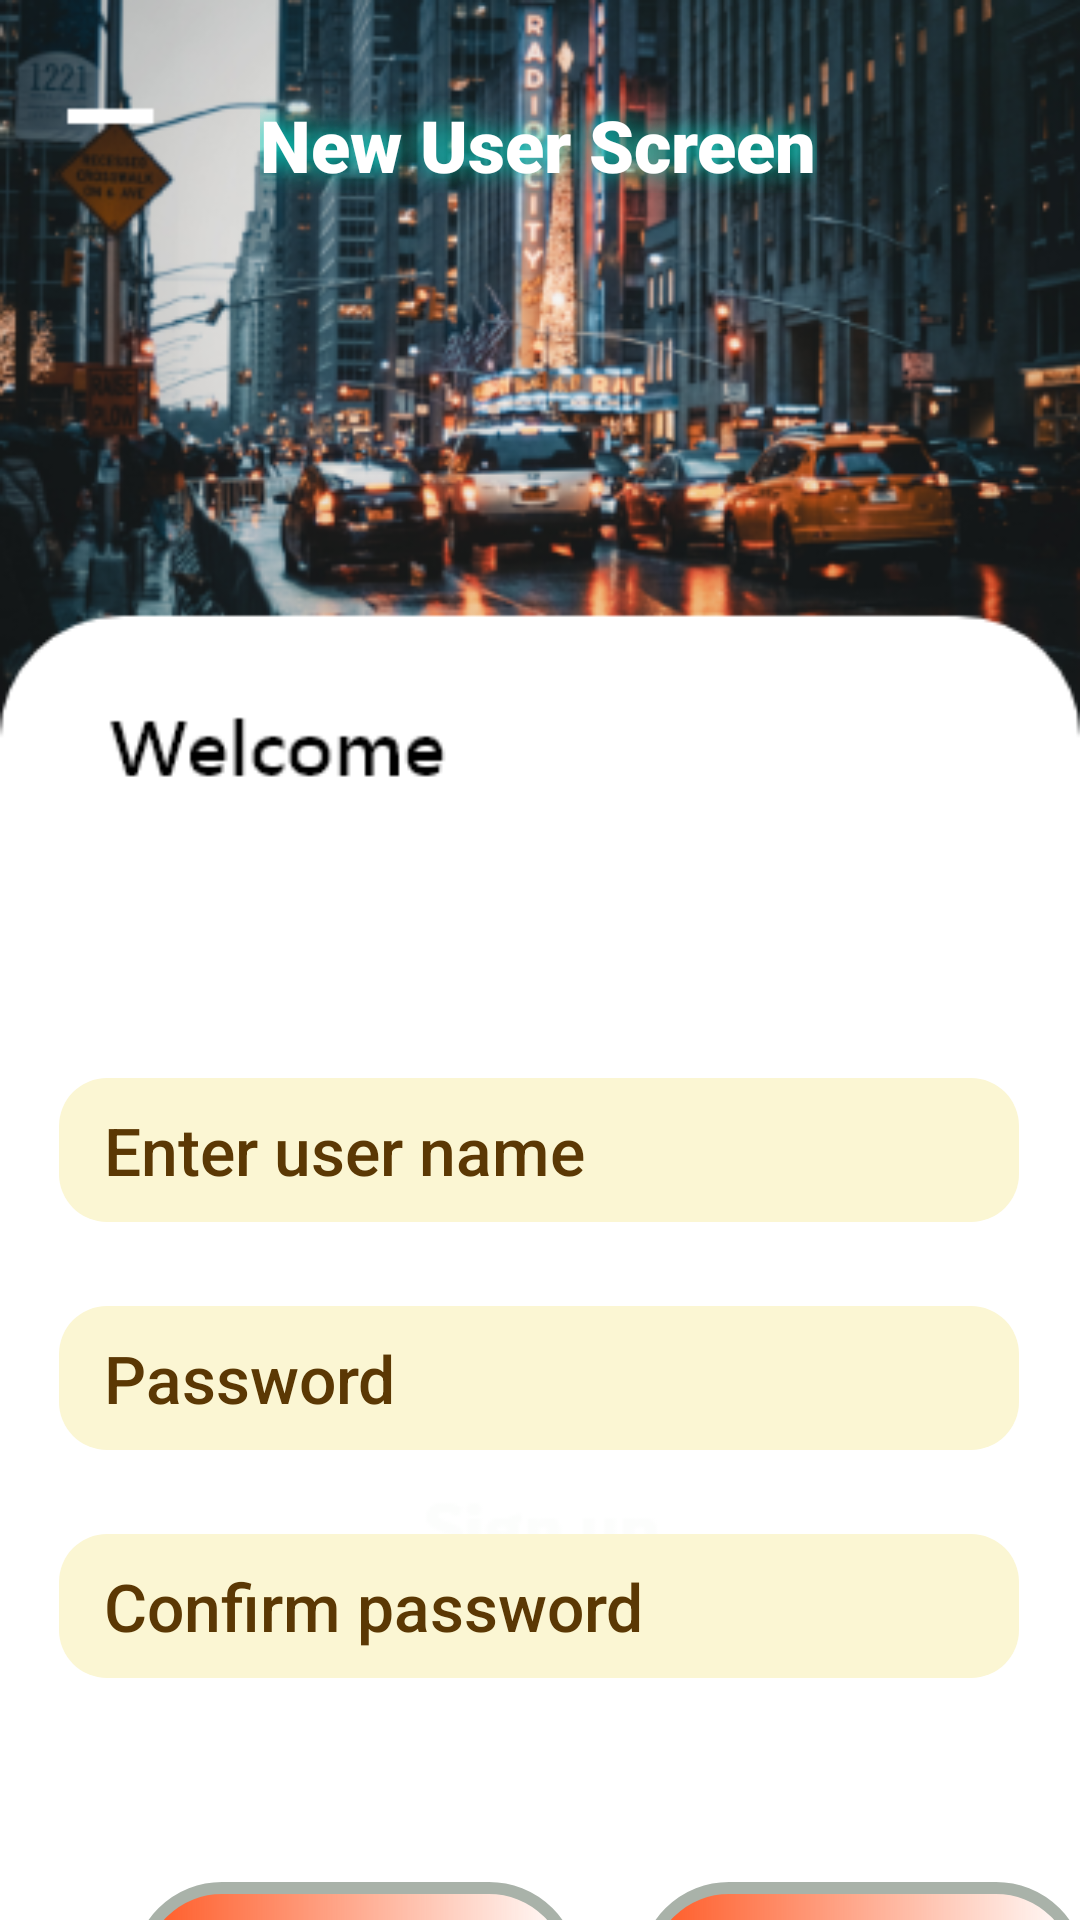

Layout XML and referenced resources for this Android screen:
<!-- AndroidManifest.xml: application theme Theme.AppCompat.DayNight.NoActionBar -->
<!-- res/layout/activity_register.xml -->
<?xml version="1.0" encoding="utf-8"?>
<androidx.constraintlayout.widget.ConstraintLayout xmlns:android="http://schemas.android.com/apk/res/android"
    xmlns:app="http://schemas.android.com/apk/res-auto"
    xmlns:tools="http://schemas.android.com/tools"
    android:layout_width="match_parent"
    android:layout_height="match_parent"
    android:background="@drawable/registerscreen"
    tools:context=".RegisterActivity">

    <TextView
        android:id="@+id/idRegTitle"
        android:layout_width="wrap_content"
        android:layout_height="wrap_content"
        android:layout_marginTop="32dp"
        android:fontFamily="sans-serif-black"
        android:shadowColor="@color/teal_200"
        android:shadowDx="-2"
        android:shadowDy="-2"
        android:shadowRadius="20"
        android:text="@string/register_screen"
        android:textColor="#fff"
        android:textSize="24sp"
        app:layout_constraintEnd_toEndOf="parent"
        app:layout_constraintHorizontal_bias="0.497"
        app:layout_constraintStart_toStartOf="parent"
        app:layout_constraintTop_toTopOf="parent" />

    <ImageView
        android:id="@+id/idImageReg"
        android:layout_width="50dp"
        android:layout_height="50dp"
        android:layout_marginTop="153dp"
        android:contentDescription="@string/imageregister"
        app:layout_constraintEnd_toEndOf="parent"
        app:layout_constraintHorizontal_bias="0.498"
        app:layout_constraintStart_toStartOf="parent"
        app:layout_constraintTop_toBottomOf="@+id/idRegTitle"
        app:srcCompat="@drawable/compose"
        tools:ignore="ImageContrastCheck" />

    <EditText
        android:id="@+id/idUserReg"
        android:layout_width="320dp"
        android:layout_height="48dp"
        android:layout_marginTop="92dp"
        android:autofillHints=""
        android:background="@drawable/button_rounded"
        android:ems="10"
        android:fontFamily="sans-serif-medium"
        android:hint="@string/enter_user_name"
        android:inputType="textPersonName"
        android:paddingLeft="15dp"
        android:paddingRight="15dp"
        android:textAppearance="@style/TextAppearance.AppCompat.Large"
        android:textColor="#030303"
        android:textColorHint="#5B3804"
        app:layout_constraintEnd_toEndOf="parent"
        app:layout_constraintHorizontal_bias="0.494"
        app:layout_constraintStart_toStartOf="parent"
        app:layout_constraintTop_toBottomOf="@+id/idImageReg" />

    <EditText
        android:id="@+id/idPasswordReg"
        android:layout_width="320dp"
        android:layout_height="48dp"
        android:layout_marginTop="28dp"
        android:autofillHints=""
        android:background="@drawable/button_rounded"
        android:ems="10"
        android:fontFamily="sans-serif-medium"
        android:hint="@string/password"
        android:inputType="textPassword"
        android:paddingLeft="15dp"
        android:paddingRight="15dp"
        android:textAppearance="@style/TextAppearance.AppCompat.Large"
        android:textColor="#030303"
        android:textColorHint="#5B3804"
        app:layout_constraintEnd_toEndOf="parent"
        app:layout_constraintHorizontal_bias="0.494"
        app:layout_constraintStart_toStartOf="parent"
        app:layout_constraintTop_toBottomOf="@+id/idUserReg" />

    <EditText
        android:id="@+id/idConfirmPassw"
        android:layout_width="320dp"
        android:layout_height="48dp"
        android:layout_marginTop="28dp"
        android:autofillHints=""
        android:background="@drawable/button_rounded"
        android:ems="10"
        android:fontFamily="sans-serif-medium"
        android:hint="@string/confirm_password"
        android:inputType="textPassword"
        android:paddingLeft="15dp"
        android:paddingRight="15dp"
        android:textAppearance="@style/TextAppearance.AppCompat.Large"
        android:textColor="#030303"
        android:textColorHint="#5B3804"
        app:layout_constraintEnd_toEndOf="parent"
        app:layout_constraintHorizontal_bias="0.494"
        app:layout_constraintStart_toStartOf="parent"
        app:layout_constraintTop_toBottomOf="@+id/idPasswordReg" />

    <Button
        android:id="@+id/idSubmitReg"
        android:layout_width="149dp"
        android:layout_height="60dp"
        android:layout_marginStart="44dp"
        android:layout_marginTop="68dp"
        android:background="@drawable/rounder_button"
        android:text="@string/submit"
        android:textColor="#030303"
        android:textSize="20sp"
        app:layout_constraintStart_toStartOf="parent"
        app:layout_constraintTop_toBottomOf="@+id/idConfirmPassw" />

    <Button
        android:id="@+id/idDeleteReg"
        android:layout_width="149dp"
        android:layout_height="60dp"
        android:layout_marginStart="20dp"
        android:layout_marginTop="68dp"
        android:background="@drawable/rounder_button"
        android:text="@string/delete"
        android:textColor="#795548"
        android:textSize="20sp"
        app:layout_constraintStart_toEndOf="@+id/idSubmitReg"
        app:layout_constraintTop_toBottomOf="@+id/idConfirmPassw"
        tools:ignore="TextContrastCheck" />

</androidx.constraintlayout.widget.ConstraintLayout>
<!-- resources referenced by this layout -->
<resources>
  <!-- drawable button_rounded (drawable) -->
  <?xml version="1.0" encoding="utf-8"?>
  <shape xmlns:android="http://schemas.android.com/apk/res/android">
      <corners android:radius="16dp"/>
      <solid android:color="#FBF6D3"/>
  </shape>
  <!-- drawable registerscreen: png bitmap (drawable, 169980 bytes) -->
  <!-- drawable rounder_button (drawable) -->
  <?xml version="1.0" encoding="utf-8"?>
  <shape xmlns:android="http://schemas.android.com/apk/res/android">
  
      <stroke
          android:color="#A9B2A9"
          android:width="4dp"/>
      <corners
          android:radius="190dp"/>
      <solid
          android:color="#fff"/>
      <gradient
          android:startColor="#FF5722"/>
  </shape>
  <string name="confirm_password">Confirm password</string>
  <string name="delete">Delete</string>
  <string name="enter_user_name">Enter user name</string>
  <string name="imageregister">ImageRegister</string>
  <string name="password">Password</string>
  <string name="register_screen">New User Screen</string>
  <string name="submit">Submit</string>
  <!-- not gathered from this repository: default colours our renderer supplied (Android Studio template values) -->
  <color name="teal_200">#FF03DAC5</color>
</resources>
